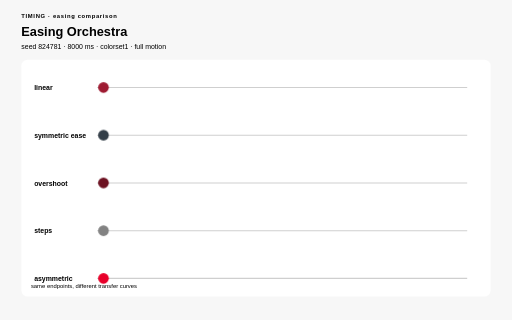
t = 0.00 s
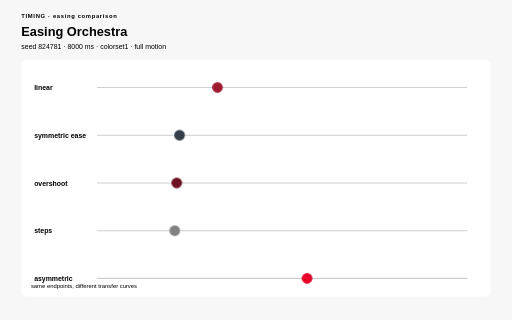
t = 1.28 s
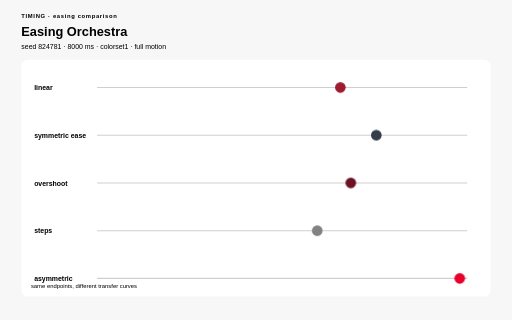
t = 2.66 s
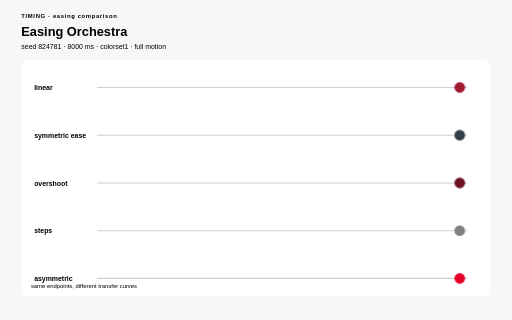
t = 4.00 s
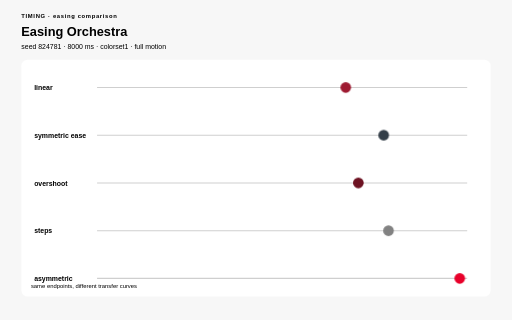
t = 5.28 s
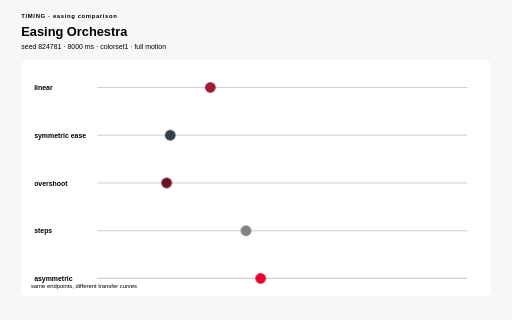
t = 6.80 s

The animated SVG that drew these frames (rendered in a browser with its animation timeline set to each time). Animation: 17 CSS @keyframes rules; one cycle of 8.00 s, repeats indefinitely.

<?xml version="1.0" encoding="UTF-8"?>
<svg xmlns="http://www.w3.org/2000/svg" viewBox="0 0 960 600" width="960" height="600" role="img" aria-labelledby="easing-orchestra-title easing-orchestra-desc" data-procedural-svg-version="1" data-pattern-id="procedural-svg-easing-orchestra" data-example-id="easing-orchestra" data-family="timing" data-renderer="timing" data-variant="2" data-pattern-revision="1" data-seed="824781" data-palette="colorset1" data-motion="full" data-motion-engine="css" data-duration-ms="8000" data-loop="true" data-loop-contract="master-phase" data-reduced-motion-fallback="layered" data-driver="CSS keyframes" data-technique="easing comparison" data-deterministic="true" data-standalone="true" data-parameter-values="{}" data-parameter-hash="7f28fb2dc4483579c627b896ca70c7ec0e643ec204d3f99ff31b2afcc4762659" data-fill-style="solid-first">
  <title id="easing-orchestra-title">Easing Orchestra</title>
  <desc id="easing-orchestra-desc">Parallel marks compare linear, ease, overshoot, stepped, and asymmetric timing profiles. Deterministic seed 824781; full motion.</desc>

  <style>:root{color-scheme:light}
*{box-sizing:border-box}
.psvg-panel{fill:#ffffff;stroke:none}
.psvg-guide{fill:none;stroke:#cfcfcf;stroke-width:2}
.psvg-title{font:700 24px Arial,sans-serif;}
.psvg-subtitle{font:13px Arial,sans-serif;}
.psvg-kicker{font:700 11px Arial,sans-serif;letter-spacing:1.222px;}
.psvg-label{font:600 13px Arial,sans-serif;}
.psvg-node-label{font:700 10px Arial,sans-serif;pointer-events:none}
.psvg-note{font:11px Arial,sans-serif;}
.psvg-cell,.psvg-art circle,.psvg-art rect,.psvg-art path,.psvg-art polygon{transform-box:fill-box;transform-origin:center}
.psvg-reduced-layer{display:none}

@keyframes psvg-wave{0%,100%{transform:scale(.72);opacity:.42}50%{transform:scale(1.28);opacity:1}}
@keyframes psvg-travel{0%,100%{transform:translateX(0)}50%{transform:translateX(var(--psvg-distance))}}
@keyframes psvg-travel-overshoot{0%,100%{transform:translateX(0)}8%,92%{transform:translateX(-14px)}45%,55%{transform:translateX(calc(var(--psvg-distance) + 18px))}50%{transform:translateX(var(--psvg-distance))}}
@keyframes psvg-travel-asymmetric{0%,100%{transform:translateX(0)}28%,66%{transform:translateX(var(--psvg-distance))}}
@keyframes psvg-crossfade-a{0%,100%{opacity:.18;transform:scale(.86)}50%{opacity:.78;transform:scale(1.06)}}
@keyframes psvg-crossfade-b{0%,100%{opacity:.78;transform:scale(1.06)}50%{opacity:.18;transform:scale(.86)}}
@keyframes psvg-parallax{0%,100%{transform:translateX(calc(var(--psvg-shift)*-1))}50%{transform:translateX(var(--psvg-shift))}}
@keyframes psvg-draw{0%,10%,100%{stroke-dasharray:1;stroke-dashoffset:1}55%,78%{stroke-dasharray:1;stroke-dashoffset:0}}
@keyframes psvg-conveyor{to{stroke-dashoffset:-1}}
@keyframes psvg-trim{0%{stroke-dasharray:.16 .84;stroke-dashoffset:.2}100%{stroke-dasharray:.16 .84;stroke-dashoffset:-.8}}
@keyframes psvg-ribbon{0%,100%{transform:translateX(-9px);opacity:.4}50%{transform:translateX(9px);opacity:.9}}
@keyframes psvg-contour{0%,100%{transform:scale(.88);opacity:.18}50%{transform:scale(1.1);opacity:.62}}
@keyframes psvg-cell-state{0%,100%{opacity:.28}50%{opacity:.95}}
@keyframes psvg-rd{0%,100%{opacity:.35}50%{opacity:1}}
@keyframes psvg-seed{0%,8%,100%{transform:scale(.35);opacity:.25}48%,78%{transform:scale(1);opacity:1}}
@keyframes psvg-tile-wave{0%,100%{transform:scale(.72) rotate(0deg);opacity:.32}50%{transform:scale(1.12) rotate(45deg);opacity:.92}}
@keyframes psvg-state-card{0%,18%,100%{opacity:.38;transform:scale(.94)}35%,58%{opacity:1;transform:scale(1.08)}75%{opacity:.62;transform:scale(1)}}

@media(prefers-reduced-motion:reduce){.psvg-motion-layer{display:none!important}.psvg-reduced-layer{display:inline!important}*{animation:none!important}}</style>
  <rect width="960" height="600" fill="#f7f7f7" stroke="none" data-fill-style="solid" />
  <text class="psvg-kicker" x="40" y="34" fill="#000000" stroke="none">TIMING · easing comparison</text>
  <text class="psvg-title" x="40" y="68" fill="#000000" stroke="none">Easing Orchestra</text>
  <text class="psvg-subtitle" x="40" y="92" fill="#000000" stroke="none">seed 824781 · 8000 ms · colorset1 · full motion</text>
  <g class="psvg-motion-layer" data-motion-layer="animated"><rect class="psvg-panel" x="40" y="112" width="880" height="444" rx="12" stroke="none" data-fill-style="solid" /><g class="psvg-art" data-role="procedural-art"><line x1="182" y1="164" x2="876" y2="164" class="psvg-guide" /><text x="64" y="169" class="psvg-label" fill="#000000" stroke="none">linear</text><circle cx="194" cy="164" r="10" fill="#9e1b32" style="animation:psvg-travel 8000ms linear 0ms infinite both;--psvg-distance:668px" stroke="none" data-fill-style="solid" /><line x1="182" y1="253.5" x2="876" y2="253.5" class="psvg-guide" /><text x="64" y="258.5" class="psvg-label" fill="#000000" stroke="none">symmetric ease</text><circle cx="194" cy="253.5" r="10" fill="#333e48" style="animation:psvg-travel 8000ms ease-in-out 0ms infinite both;--psvg-distance:668px" stroke="none" data-fill-style="solid" /><line x1="182" y1="343" x2="876" y2="343" class="psvg-guide" /><text x="64" y="348" class="psvg-label" fill="#000000" stroke="none">overshoot</text><circle cx="194" cy="343" r="10" fill="#6d1222" style="animation:psvg-travel-overshoot 8000ms linear 0ms infinite both;--psvg-distance:668px" stroke="none" data-fill-style="solid" /><line x1="182" y1="432.5" x2="876" y2="432.5" class="psvg-guide" /><text x="64" y="437.5" class="psvg-label" fill="#000000" stroke="none">steps</text><circle cx="194" cy="432.5" r="10" fill="#828282" style="animation:psvg-travel 8000ms steps(5,end) 0ms infinite both;--psvg-distance:668px" stroke="none" data-fill-style="solid" /><line x1="182" y1="522" x2="876" y2="522" class="psvg-guide" /><text x="64" y="527" class="psvg-label" fill="#000000" stroke="none">asymmetric</text><circle cx="194" cy="522" r="10" fill="#e8002a" style="animation:psvg-travel-asymmetric 8000ms linear 0ms infinite both;--psvg-distance:668px" stroke="none" data-fill-style="solid" /></g><text class="psvg-note" x="58" y="540" fill="#000000" stroke="none">same endpoints, different transfer curves</text></g><g class="psvg-reduced-layer" data-motion-layer="reduced"><rect class="psvg-panel" x="40" y="112" width="880" height="444" rx="12" stroke="none" data-fill-style="solid" /><g class="psvg-art" data-role="procedural-art"><line x1="182" y1="164" x2="876" y2="164" class="psvg-guide" /><text x="64" y="169" class="psvg-label" fill="#000000" stroke="none">linear</text><circle cx="194" cy="164" r="10" fill="#9e1b32" style=";--psvg-distance:668px" stroke="none" data-fill-style="solid" /><line x1="182" y1="253.5" x2="876" y2="253.5" class="psvg-guide" /><text x="64" y="258.5" class="psvg-label" fill="#000000" stroke="none">symmetric ease</text><circle cx="194" cy="253.5" r="10" fill="#333e48" style=";--psvg-distance:668px" stroke="none" data-fill-style="solid" /><line x1="182" y1="343" x2="876" y2="343" class="psvg-guide" /><text x="64" y="348" class="psvg-label" fill="#000000" stroke="none">overshoot</text><circle cx="194" cy="343" r="10" fill="#6d1222" style=";--psvg-distance:668px" stroke="none" data-fill-style="solid" /><line x1="182" y1="432.5" x2="876" y2="432.5" class="psvg-guide" /><text x="64" y="437.5" class="psvg-label" fill="#000000" stroke="none">steps</text><circle cx="194" cy="432.5" r="10" fill="#828282" style=";--psvg-distance:668px" stroke="none" data-fill-style="solid" /><line x1="182" y1="522" x2="876" y2="522" class="psvg-guide" /><text x="64" y="527" class="psvg-label" fill="#000000" stroke="none">asymmetric</text><circle cx="194" cy="522" r="10" fill="#e8002a" style=";--psvg-distance:668px" stroke="none" data-fill-style="solid" /></g><text class="psvg-note" x="58" y="540" fill="#000000" stroke="none">same endpoints, different transfer curves</text></g>
</svg>
